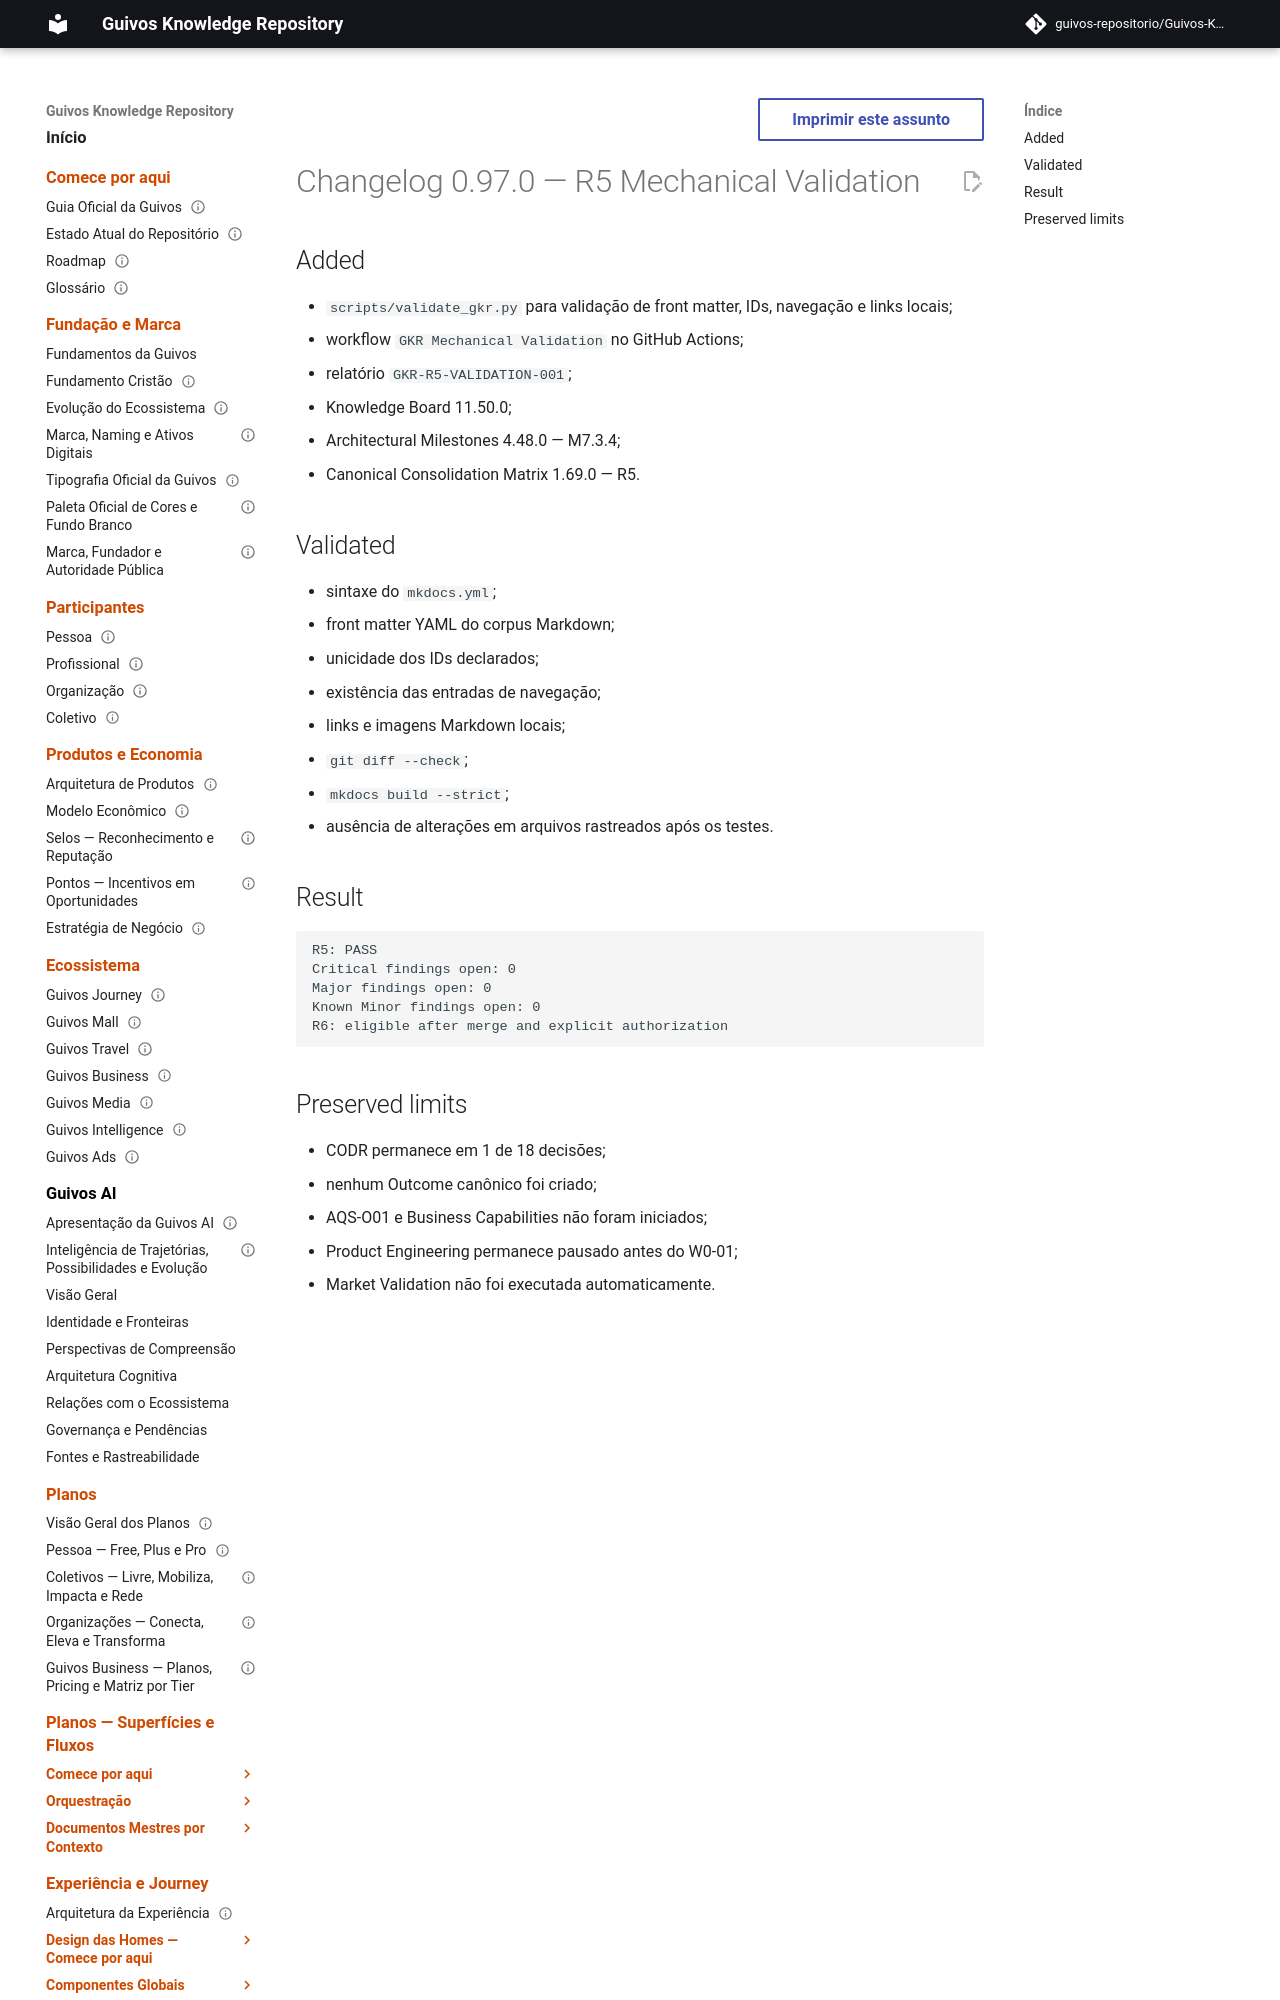

repository: guivos-repositorio/Guivos-Knowledge-Repository · page: project/changelog-0.97.0-gkr-remediation-r5/index.html · generator: mkdocs

---
id: GKR-CHANGELOG-0.97.0
title: Changelog 0.97.0 — R5 Mechanical Validation
status: active
version: 0.97.0
owner: Guivos
last_updated: 2026-07-24
related:
  - GKR-R5-VALIDATION-001
  - M7.3.4
  - GKR-REMEDIATION-002
---

# Changelog 0.97.0 — R5 Mechanical Validation
